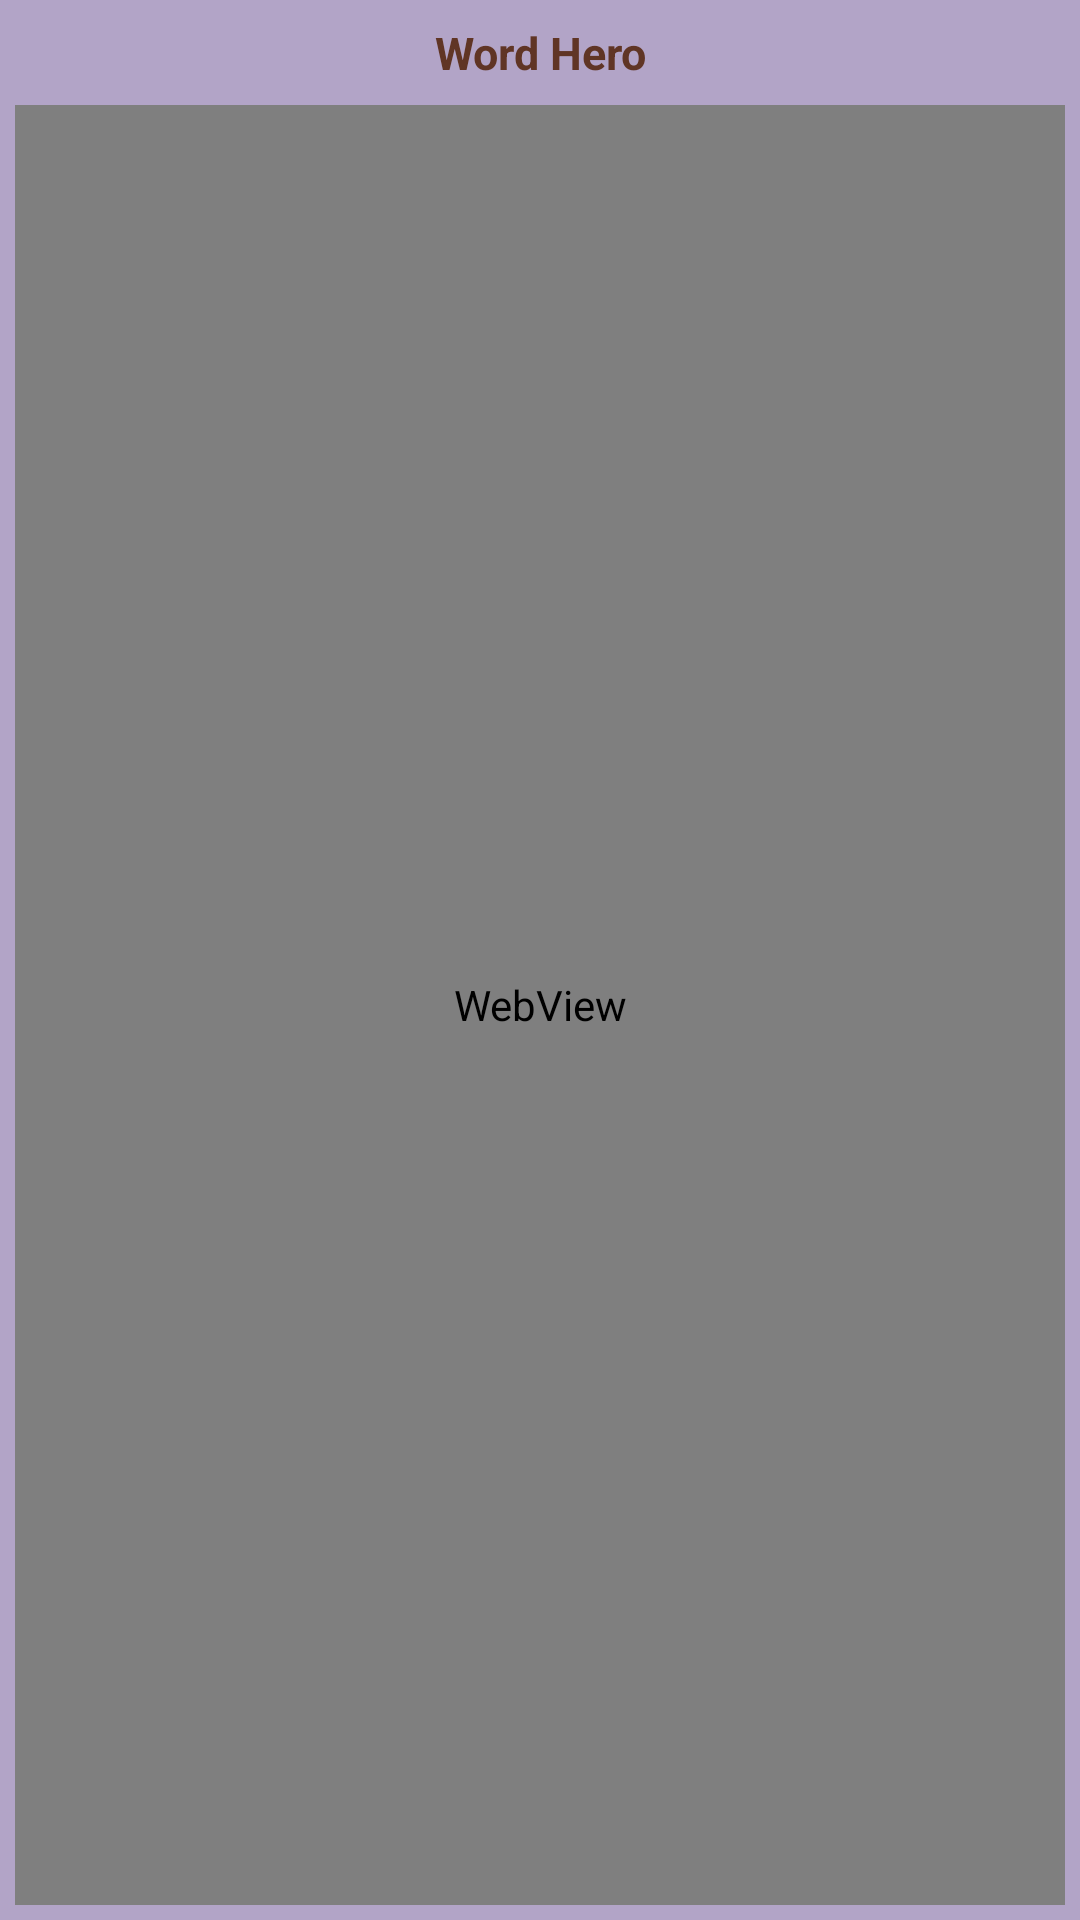

Layout XML and referenced resources for this Android screen:
<!-- AndroidManifest.xml: application theme Theme.AppCompat.NoActionBar -->
<!-- res/layout/dialog_web.xml -->
<?xml version="1.0" encoding="utf-8"?>
<RelativeLayout
    xmlns:android="http://schemas.android.com/apk/res/android"
    xmlns:tools="http://schemas.android.com/tools"
    android:layout_width="match_parent"
    android:layout_height="match_parent"
    android:layout_marginRight="5dp"
    android:layout_marginLeft="5dp"
    android:orientation="vertical"
    android:layout_marginTop="25dp"
    android:layout_marginBottom="25dp"
    android:layoutDirection="ltr"
    android:background="#B2A4C7"
    android:gravity="center_horizontal">
    <TextView
        android:layout_width="match_parent"
        android:layout_height="35dp"
        android:gravity="center"
        android:text="Word Hero"
        android:textColor="#603525"
        android:textSize="15dp"
        android:textStyle="bold"
        />
    <LinearLayout
        android:layout_width="match_parent"
        android:orientation="vertical"
        android:layout_marginTop="35dp"
        android:layout_marginRight="5dp"
        android:layout_marginLeft="5dp"
        android:layout_marginBottom="5dp"
        android:gravity="center"
        android:layout_height="match_parent"
        tools:ignore="UnknownIdInLayout">
        <WebView
            android:layout_width="match_parent"
            android:layout_height="match_parent"
            android:id="@+id/webview1">
        </WebView>
    </LinearLayout>
</RelativeLayout>
<!-- resources referenced by this layout -->
<resources>

</resources>
